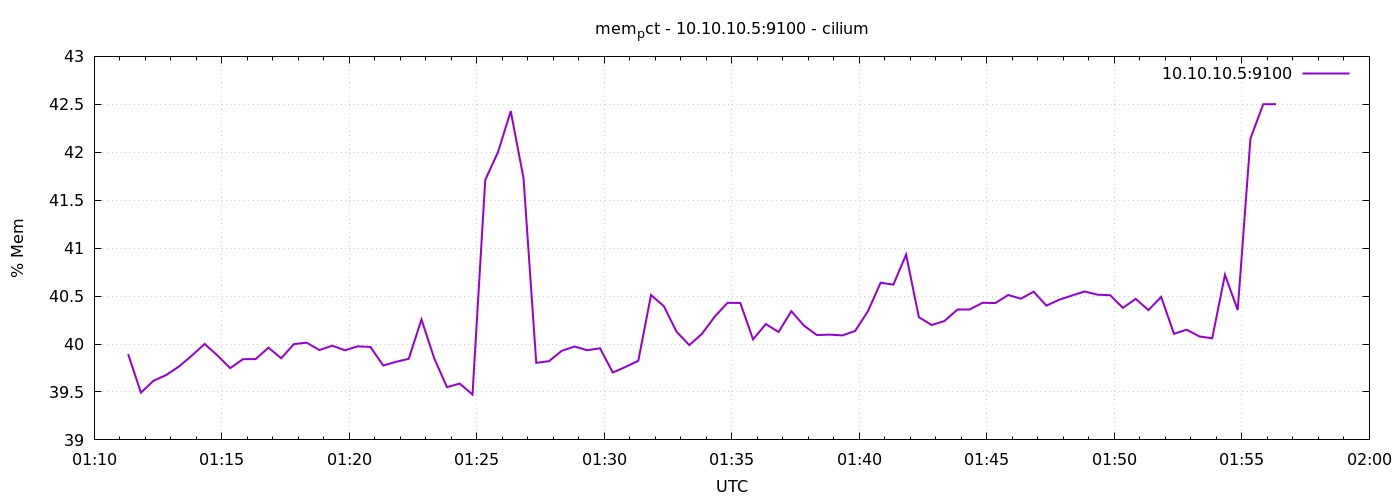

The data file committed next to this chart (first rows):
1778029880	39.8941444272208
1778029910	39.49
1778029940	39.62
1778029970	39.68
1778030000	39.77
1778030030	39.88
1778030060	40
1778030090	39.88
1778030120	39.75
1778030150	39.84
1778030180	39.84
1778030210	39.96
1778030240	39.85
1778030270	40
1778030300	40.01
1778030330	39.94
1778030360	39.98
1778030390	39.93
1778030420	39.98
1778030450	39.97
1778030480	39.78
1778030510	39.81
1778030540	39.85
1778030570	40.26
1778030600	39.85
1778030630	39.55
1778030660	39.59
1778030690	39.47
1778030720	41.71
1778030750	42
1778030780	42.43
1778030810	41.73
1778030840	39.8
1778030870	39.82
1778030900	39.93
1778030930	39.97
1778030960	39.94
1778030990	39.96
1778031020	39.7
1778031050	39.76
1778031080	39.83
1778031110	40.51
1778031140	40.4
1778031170	40.13
1778031200	39.99
1778031230	40.11
1778031260	40.29
1778031290	40.43
1778031320	40.43
1778031350	40.05
1778031380	40.21
1778031410	40.13
1778031440	40.34
1778031470	40.19
1778031500	40.09
1778031530	40.1
1778031560	40.09
1778031590	40.14
1778031620	40.34
1778031650	40.64
1778031680	40.62
... 30 more rows
